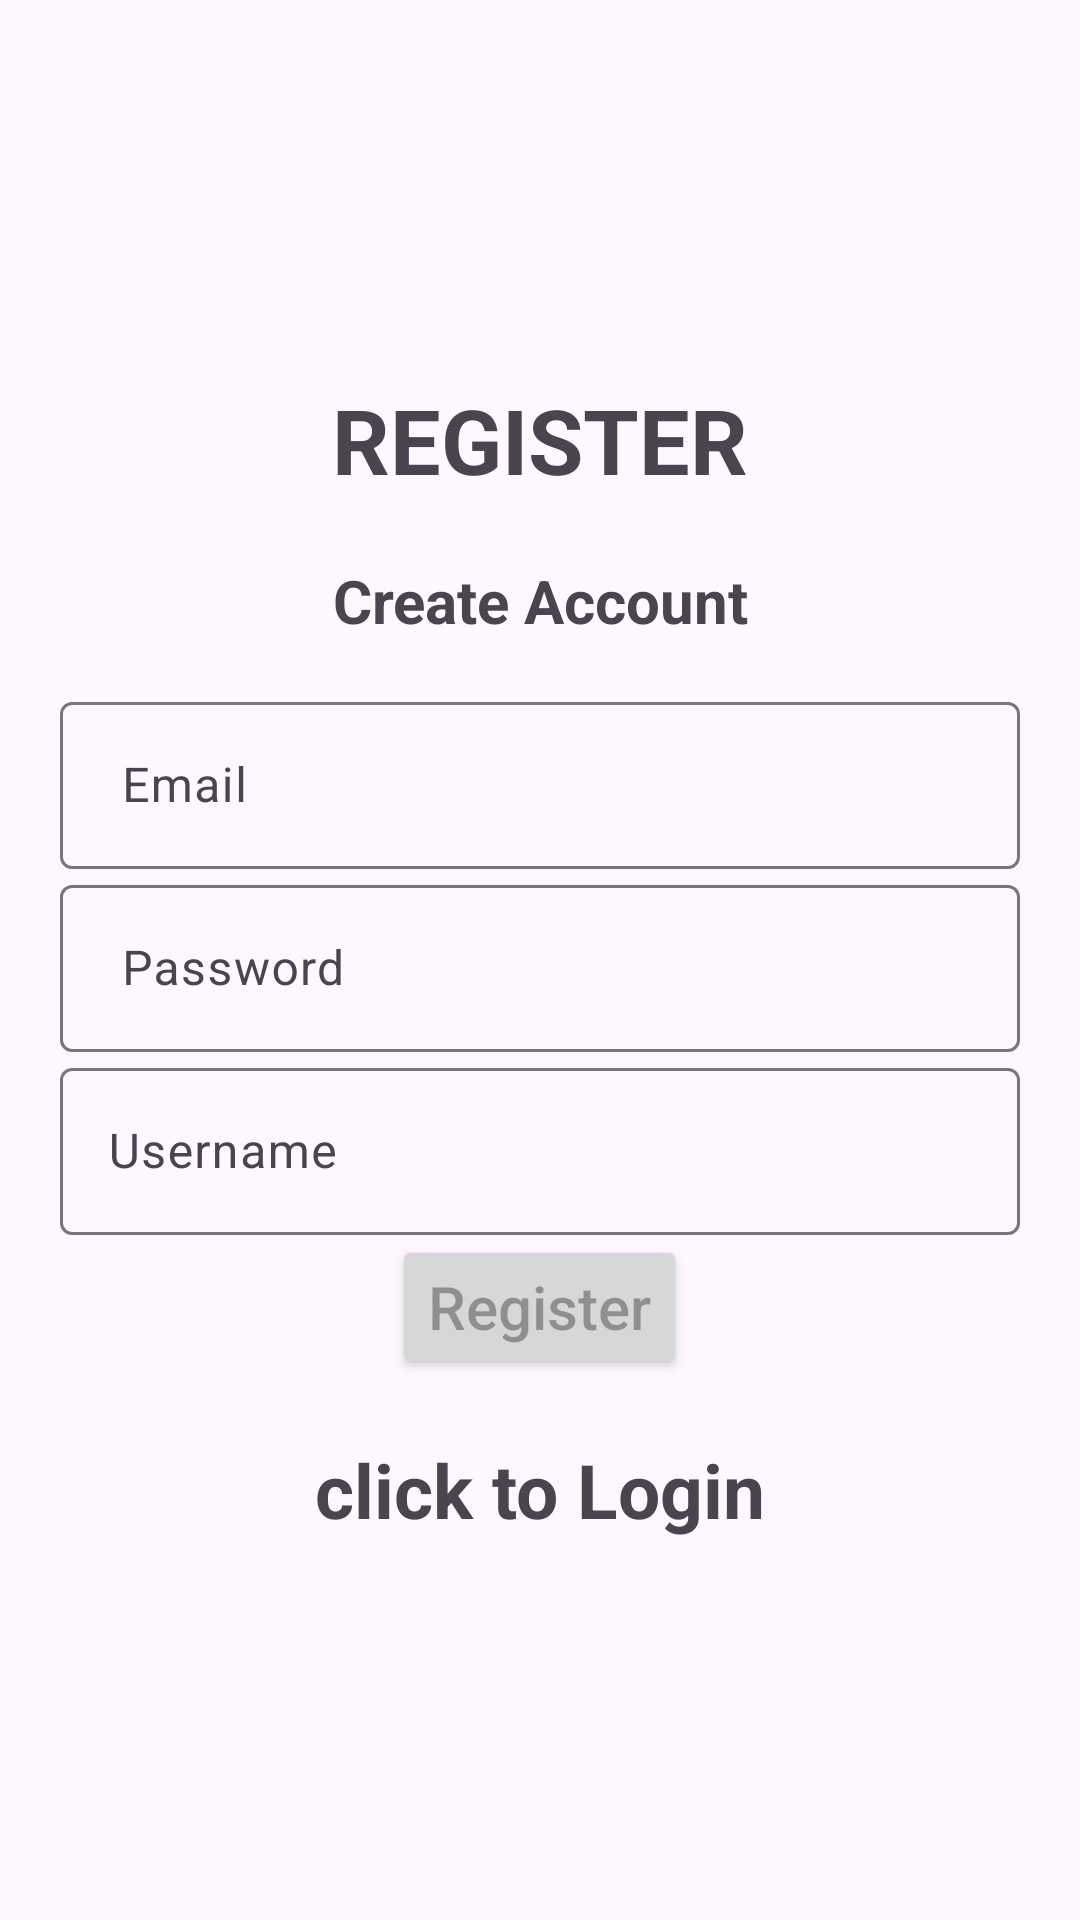

Here is an Android app screen rendered from its layout file. Give the layout XML and the strings, colors and styles it references.
<!-- AndroidManifest.xml: application theme Theme.Material3.Light -->
<!-- res/layout/activity_regester.xml -->
<?xml version="1.0" encoding="utf-8"?>
<LinearLayout xmlns:android="http://schemas.android.com/apk/res/android"
    xmlns:app="http://schemas.android.com/apk/res-auto"
    xmlns:tools="http://schemas.android.com/tools"
    android:layout_width="match_parent"
    android:orientation="vertical"
    android:gravity="center"
    android:layout_height="match_parent"
    android:padding="20dp"
    tools:context=".activity.regester">

    <TextView
        android:text="REGISTER"
        android:textSize="30dp"
        android:textStyle="bold"
        android:gravity="center"
        android:layout_width="match_parent"
        android:layout_marginBottom="20dp"
        android:layout_height="wrap_content"/>

    <TextView
        android:text="Create Account"
        android:textSize="20dp"
        android:textStyle="bold"
        android:gravity="center"
        android:layout_width="match_parent"
        android:layout_marginBottom="15dp"
        android:layout_height="wrap_content"/>


    <com.google.android.material.textfield.TextInputLayout
        android:layout_width="match_parent"
        android:layout_height="wrap_content" >

        <com.google.android.material.textfield.TextInputEditText
            android:layout_width="match_parent"
            android:layout_height="wrap_content"
            android:id="@+id/email"
            android:hint=" Email"/>
    </com.google.android.material.textfield.TextInputLayout>

    <com.google.android.material.textfield.TextInputLayout
        android:layout_width="match_parent"
        android:layout_height="wrap_content" >

        <com.google.android.material.textfield.TextInputEditText
            android:layout_width="match_parent"
            android:layout_height="wrap_content"
            android:id="@+id/password"
            android:hint=" Password"/>
    </com.google.android.material.textfield.TextInputLayout>

    <com.google.android.material.textfield.TextInputLayout
        android:layout_width="match_parent"
        android:layout_height="wrap_content" >

        <com.google.android.material.textfield.TextInputEditText
            android:layout_width="match_parent"
            android:layout_height="wrap_content"
            android:id="@+id/ten"
            android:hint="Username"/>
    </com.google.android.material.textfield.TextInputLayout>

    <ProgressBar
        android:id="@+id/progressBar"
        android:visibility="gone"
        android:layout_width="wrap_content"
        android:layout_height="wrap_content"/>

    <Button
        android:id="@+id/btn_register"
        android:hint="Register"
        android:layout_width="wrap_content"
        android:layout_height="wrap_content"
        android:textSize="20dp"/>

    <TextView
        android:textStyle="bold"
        android:textSize="25dp"
        android:gravity="center"
        android:layout_marginTop="20dp"
        android:id="@+id/loginNow"
        android:text="click to Login"
        android:layout_width="match_parent"
        android:layout_height="wrap_content"/>

</LinearLayout>
<!-- resources referenced by this layout -->
<resources>

</resources>
